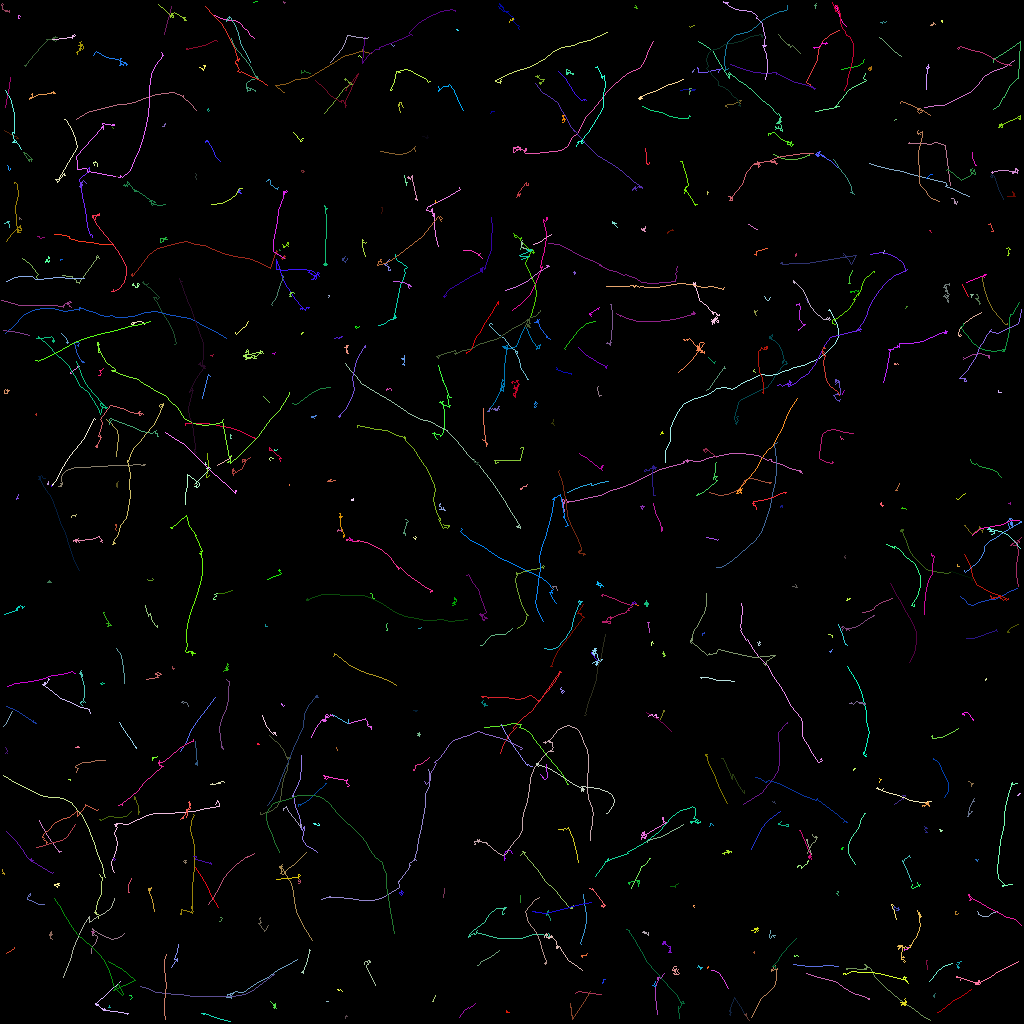

The file beside this chart, header and first rows:
traj_idx, frame, x, y, z
0, 7, 421.6, 423.7, 0.0
0, 8, 421.2, 424.3, 0.0
0, 9, 420.7, 424.6, 0.0
0, 10, 421.2, 424.3, 0.0
0, 11, 421.1, 423.6, 0.0
0, 12, 420.6, 423.9, 0.0
1, 4, 9.718, 109.5, 0.0
1, 5, 9.662, 108.7, 0.0
1, 6, 9.82, 109.2, 0.0
1, 7, 10.26, 109.3, 0.0
2, 0, 474.2, 149.9, 0.0
2, 1, 474, 150.3, 0.0
2, 2, 473.9, 150.9, 0.0
2, 3, 473.9, 150.6, 0.0
2, 4, 473.4, 150.3, 0.0
2, 5, 473.7, 149.7, 0.0
2, 6, 473.8, 149, 0.0
2, 7, 473.5, 148.3, 0.0
2, 8, 473.4, 148.2, 0.0
2, 9, 472.6, 148.3, 0.0
2, 10, 473, 148.8, 0.0
2, 11, 472.4, 148, 0.0
2, 12, 471.7, 148.2, 0.0
2, 13, 472.4, 147.2, 0.0
2, 14, 473.9, 148, 0.0
2, 15, 473.8, 147.3, 0.0
2, 16, 474.4, 147.1, 0.0
2, 17, 473.6, 146.1, 0.0
2, 18, 473.7, 146.3, 0.0
2, 19, 473.4, 145.6, 0.0
2, 20, 472.7, 145.7, 0.0
2, 21, 473.7, 145.1, 0.0
2, 22, 472.4, 144.8, 0.0
2, 23, 473, 145.1, 0.0
2, 24, 473.4, 145.9, 0.0
2, 25, 473.1, 145.7, 0.0
2, 26, 472.9, 145.2, 0.0
2, 27, 472.8, 144.6, 0.0
2, 28, 473.2, 144.2, 0.0
2, 29, 473.2, 143.2, 0.0
2, 30, 472.6, 143.9, 0.0
2, 31, 472.8, 143.6, 0.0
2, 32, 472.8, 143.1, 0.0
2, 33, 473, 142.9, 0.0
2, 34, 472.7, 144, 0.0
2, 35, 472.8, 143.4, 0.0
2, 36, 471.7, 143.7, 0.0
2, 37, 472.7, 142.6, 0.0
2, 38, 472.1, 142.3, 0.0
2, 39, 472.5, 142, 0.0
2, 40, 473.2, 142.1, 0.0
2, 41, 474.1, 142.1, 0.0
2, 42, 474.3, 141.6, 0.0
2, 43, 474.3, 142.6, 0.0
2, 44, 474.3, 142.4, 0.0
2, 45, 474.7, 142.6, 0.0
3, 8, 276.7, 209.7, 0.0
3, 9, 276.4, 210.3, 0.0
3, 10, 275.8, 210.9, 0.0
3, 11, 276.5, 211.3, 0.0
... 8,358 more rows
